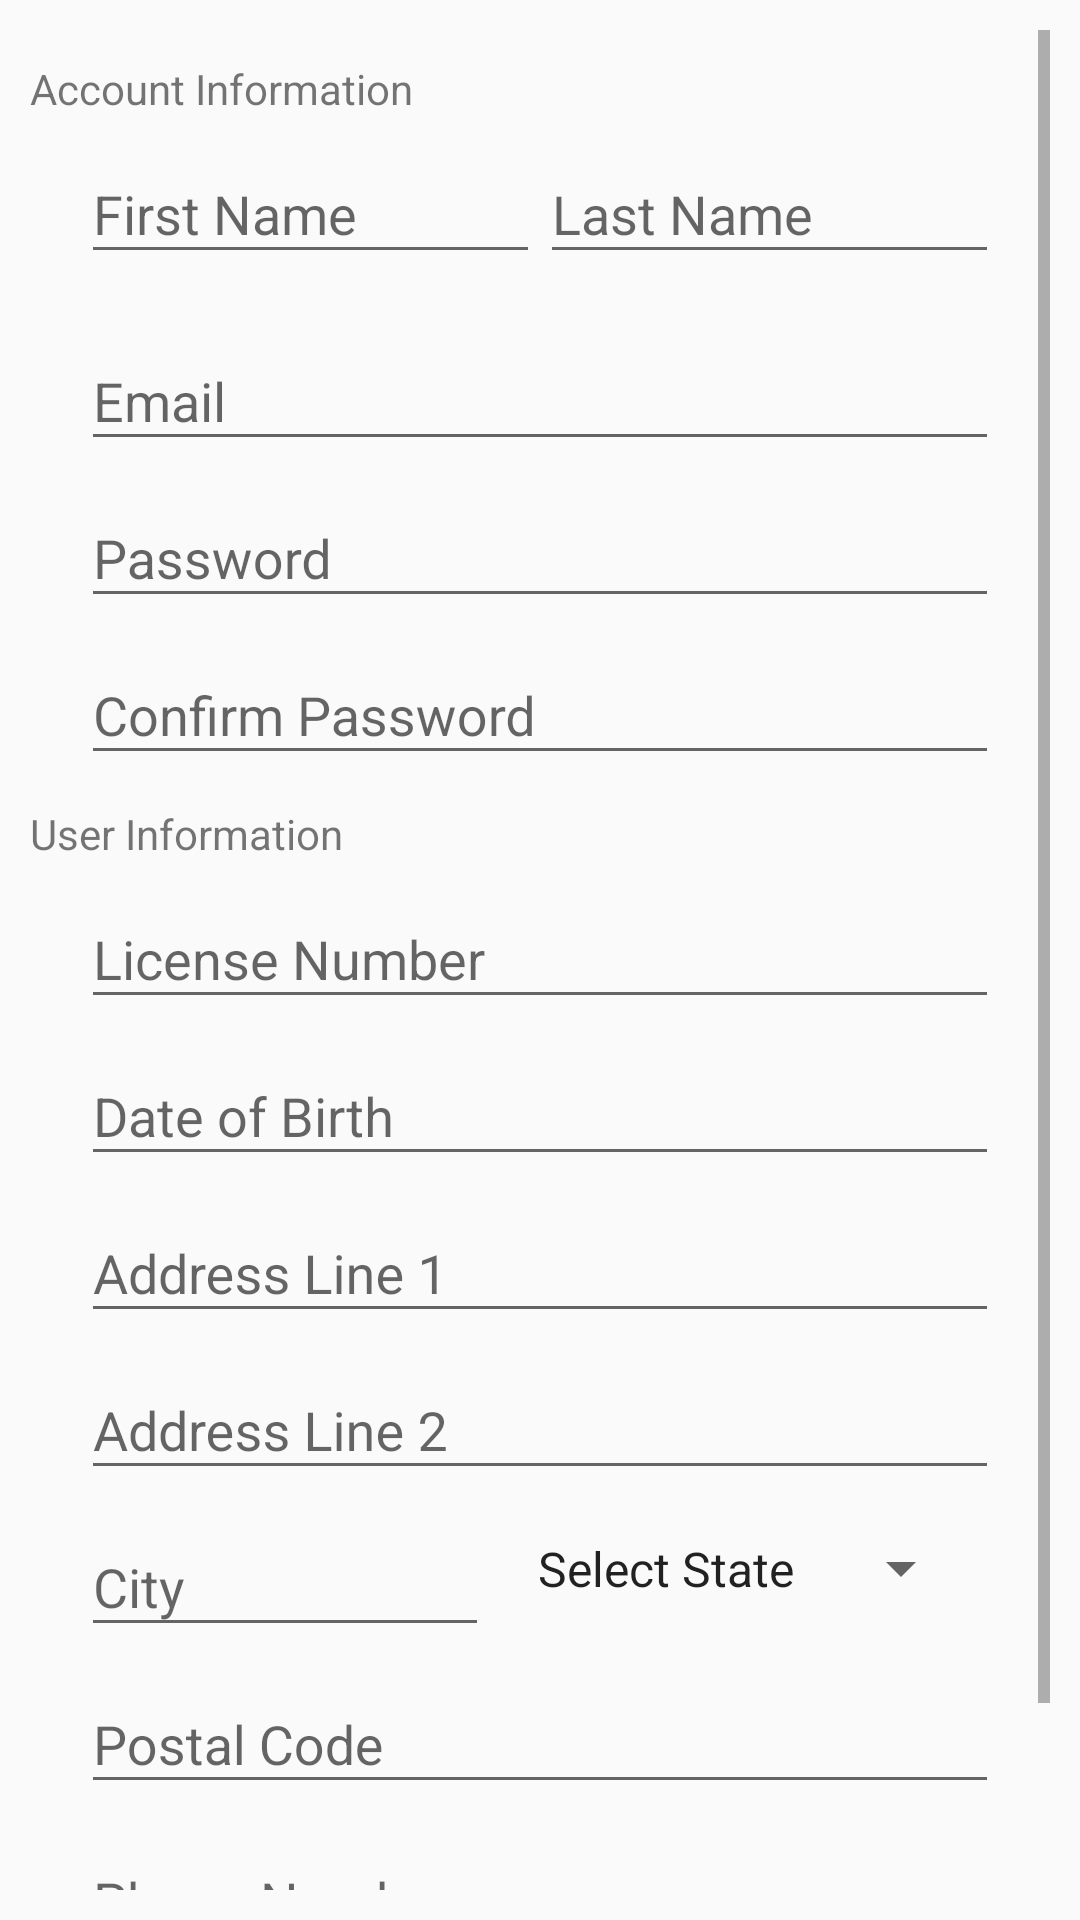

Android layout source for this screen:
<!-- AndroidManifest.xml: activity theme AppTheme -->
<!-- res/layout/activity_create_account.xml -->
<?xml version="1.0" encoding="utf-8"?>
<ScrollView xmlns:android="http://schemas.android.com/apk/res/android"
    xmlns:app="http://schemas.android.com/apk/res-auto"
    android:layout_width="fill_parent"
    android:layout_height="wrap_content"
    android:orientation="vertical"
    android:padding="10dp"
    android:fillViewport="false">
<LinearLayout xmlns:android="http://schemas.android.com/apk/res/android"
    android:orientation="vertical" android:layout_width="match_parent"
    android:layout_height="match_parent"
    android:id="@+id/info">
    <TextView
        android:layout_width="wrap_content"
        android:layout_height="wrap_content"
        android:text="Account Information"
        android:layout_marginTop="10dp"/>
    <LinearLayout xmlns:android="http://schemas.android.com/apk/res/android"
        style="@style/Widget.Design.TabLayout"
        android:layout_width="match_parent"
        android:layout_height="wrap_content"
        android:layout_marginBottom="10dp">

        <LinearLayout
            android:layout_width="0dp"
            android:layout_height="wrap_content"
            android:layout_weight="1"
            android:gravity="center"
            android:orientation="vertical">
            <android.support.design.widget.TextInputLayout
                android:layout_width="match_parent"
                android:layout_height="wrap_content">

                <EditText
                    android:id="@+id/first_name"
                    android:layout_width="match_parent"
                    android:layout_height="wrap_content"
                    android:maxLines="1"
                    android:hint="First Name"
                    android:layout_marginLeft="17dp" />

            </android.support.design.widget.TextInputLayout>
        </LinearLayout>

        <LinearLayout
            android:layout_width="0dp"
            android:layout_height="wrap_content"
            android:layout_weight="1"
            android:gravity="center"
            android:orientation="vertical">
            <android.support.design.widget.TextInputLayout
                android:layout_width="match_parent"
                android:layout_height="wrap_content">

                <EditText
                    android:id="@+id/last_name"
                    android:layout_width="match_parent"
                    android:layout_height="wrap_content"
                    android:maxLines="1"
                    android:hint="Last Name"
                    android:layout_marginRight="17dp" />
            </android.support.design.widget.TextInputLayout>
        </LinearLayout>
    </LinearLayout>
    <android.support.design.widget.TextInputLayout
        android:layout_width="match_parent"
        android:layout_height="wrap_content">

        <EditText
            android:id="@+id/email"
            android:layout_width="match_parent"
            android:layout_height="wrap_content"
            android:maxLines="1"
            android:hint="Email"
            android:inputType="textEmailAddress"
            android:layout_marginLeft="17dp"
            android:layout_marginRight="17dp" />
    </android.support.design.widget.TextInputLayout>
    <android.support.design.widget.TextInputLayout
        android:layout_width="match_parent"
        android:layout_height="wrap_content">

        <EditText
            android:id="@+id/password"
            android:layout_width="match_parent"
            android:layout_height="wrap_content"
            android:maxLines="1"
            android:hint="Password"
            android:inputType="textPassword"
            android:layout_marginLeft="17dp"
            android:layout_marginRight="17dp" />
    </android.support.design.widget.TextInputLayout>
    <android.support.design.widget.TextInputLayout
        android:layout_width="match_parent"
        android:layout_height="wrap_content">

        <EditText
            android:layout_width="match_parent"
            android:layout_height="wrap_content"
            android:id="@+id/confirm_password"
            android:layout_gravity="center_horizontal"
            android:inputType="textPassword"
            android:hint="Confirm Password"
            android:layout_marginLeft="17dp"
            android:layout_marginRight="17dp"
            />
    </android.support.design.widget.TextInputLayout>
    <TextView
        android:layout_width="wrap_content"
        android:layout_height="wrap_content"
        android:text="User Information"
        android:layout_marginTop="10dp"/>

    <android.support.design.widget.TextInputLayout
        android:layout_width="match_parent"
        android:layout_height="wrap_content">
        <EditText
            android:layout_width="match_parent"
            android:layout_height="wrap_content"
            android:id="@+id/license_number"
            android:layout_gravity="center_horizontal"
            android:hint="License Number"
            android:layout_marginLeft="17dp"
            android:layout_marginRight="17dp" /></android.support.design.widget.TextInputLayout>
    <android.support.design.widget.TextInputLayout
        android:layout_width="match_parent"
        android:layout_height="wrap_content">
        <EditText
            android:layout_width="match_parent"
            android:layout_height="wrap_content"
            android:id="@+id/date_of_birth"
            android:layout_gravity="center_horizontal"
            android:hint="Date of Birth"
            android:editable="false"
            android:focusable="false"
            android:layout_marginLeft="17dp"
            android:layout_marginRight="17dp" /></android.support.design.widget.TextInputLayout>
    <android.support.design.widget.TextInputLayout
        android:layout_width="match_parent"
        android:layout_height="wrap_content">
        <EditText
            android:layout_width="match_parent"
            android:layout_height="wrap_content"
            android:id="@+id/address_line_1"
            android:layout_gravity="center_horizontal"
            android:inputType="text"
            android:maxLines="1"
            android:hint="Address Line 1"
            android:layout_marginLeft="17dp"
            android:layout_marginRight="17dp" />
    </android.support.design.widget.TextInputLayout>
    <android.support.design.widget.TextInputLayout
        android:layout_width="match_parent"
        android:layout_height="wrap_content">
        <EditText
            android:layout_width="match_parent"
            android:layout_height="wrap_content"
            android:id="@+id/address_line_2"
            android:inputType="text"
            android:maxLines="1"
            android:layout_gravity="center_horizontal"
            android:hint="Address Line 2"
            android:layout_marginLeft="17dp"
            android:layout_marginRight="17dp" />
    </android.support.design.widget.TextInputLayout>
    <LinearLayout xmlns:android="http://schemas.android.com/apk/res/android"
        style="@style/Widget.Design.TabLayout"
        android:layout_width="match_parent"
        android:layout_height="wrap_content">

        <LinearLayout
            android:layout_width="0dp"
            android:layout_height="wrap_content"
            android:layout_weight="1"
            android:gravity="center"
            android:orientation="vertical">
            <android.support.design.widget.TextInputLayout
                android:layout_width="match_parent"
                android:layout_height="match_parent">

                <EditText
                    android:layout_width="match_parent"
                    android:layout_height="wrap_content"
                    android:id="@+id/city"
                    android:inputType="text"
                    android:maxLines="1"
                    android:layout_gravity="center_horizontal"
                    android:hint="City"
                    android:layout_marginLeft="17dp"
                    android:layout_marginRight="17dp"/>

            </android.support.design.widget.TextInputLayout>
        </LinearLayout>

        <LinearLayout
            android:layout_width="0dp"
            android:layout_height="match_parent"
            android:layout_weight="1"
            android:gravity="center"
            android:orientation="vertical">
            <Spinner
                android:layout_width="match_parent"
                android:layout_height="match_parent"
                android:id="@+id/state"
                android:entries="@array/states"
                android:maxLines="1"
                android:layout_marginRight="17dp"
                />
        </LinearLayout>
    </LinearLayout>
    <android.support.design.widget.TextInputLayout
        android:layout_width="match_parent"
        android:layout_height="wrap_content">
        <EditText
            android:layout_width="match_parent"
            android:layout_height="wrap_content"
            android:id="@+id/postal_code"
            android:layout_gravity="center_horizontal"
            android:inputType="number"
            android:hint="Postal Code"
            android:layout_marginLeft="17dp"
            android:layout_marginRight="17dp" /></android.support.design.widget.TextInputLayout>
    <android.support.design.widget.TextInputLayout
        android:layout_width="match_parent"
        android:layout_height="wrap_content">
        <EditText
            android:layout_width="match_parent"
            android:layout_height="wrap_content"
            android:id="@+id/phone_number"
            android:layout_gravity="center_horizontal"
            android:layout_marginTop="8dp"
            android:hint="Phone Number"
            android:inputType="phone"
            android:maxLength="14"
            android:layout_marginLeft="17dp"
            android:layout_marginRight="17dp" /></android.support.design.widget.TextInputLayout>
    <Button
        android:layout_width="wrap_content"
        android:layout_height="wrap_content"
        android:padding="10dp"
        android:text="Create Account"
        android:id="@+id/sign_up_button"
        android:layout_gravity="center_horizontal"
        android:background="#2aa942"
        android:layout_marginTop="10dp"
        android:textColor="@android:color/background_light"/>
</LinearLayout>
</ScrollView>
<!-- resources referenced by this layout -->
<resources>
  <string-array name="states">
  
          <item>Select State</item>
          <item>Alabama</item>
          <item>Alaska</item>
          <item>American Samoa</item>
          <item>Arizona</item>
          <item>Arkansas</item>
          <item>California</item>
          <item>Colorado</item>
          <item>Connecticut</item>
          <item>Delaware</item>
          <item>District of Columbia</item>
          <item>Florida</item>
          <item>Georgia</item>
          <item>Guam</item>
          <item>Hawaii</item>
          <item>Idaho</item>
          <item>Illinois</item>
          <item>Indiana</item>
          <item>Iowa</item>
          <item>Kansas</item>
          <item>Kentucky</item>
          <item>Louisiana</item>
          <item>Maine</item>
          <item>Maryland</item>
          <item>Massachusetts</item>
          <item>Michigan</item>
          <item>Minnesota</item>
          <item>Mississippi</item>
          <item>Missouri</item>
          <item>Montana</item>
          <item>Nebraska</item>
          <item>Nevada</item>
          <item>New Hampshire</item>
          <item>New Jersey</item>
          <item>New Mexico</item>
          <item>New York</item>
          <item>North Carolina</item>
          <item>North Dakota</item>
          <item>Northern Marianas Islands</item>
          <item>Ohio</item>
          <item>Oklahoma</item>
          <item>Oregon</item>
          <item>Pennsylvania</item>
          <item>Puerto Rico</item>
          <item>Rhode Island</item>
          <item>South Carolina</item>
          <item>South Dakota</item>
          <item>Tennessee</item>
          <item>Texas</item>
          <item>Utah</item>
          <item>Vermont</item>
          <item>Virginia</item>
          <item>Virgin Islands</item>
          <item>Washington</item>
          <item>West Virginia</item>
          <item>Wisconsin</item>
          <item>Wyoming</item>
      </string-array>
  <style name="AppTheme" parent="Theme.AppCompat.Light.DarkActionBar">
          
          <item name="colorPrimary">@color/colorPrimary</item>
          <item name="colorPrimaryDark">@color/colorPrimaryDark</item>
          <item name="colorAccent">@color/colorAccent</item>
      </style>
  <color name="colorPrimary">#3f51b5</color>
  <color name="colorPrimaryDark">#303f9f</color>
  <color name="colorAccent">#e91e63</color>
</resources>
